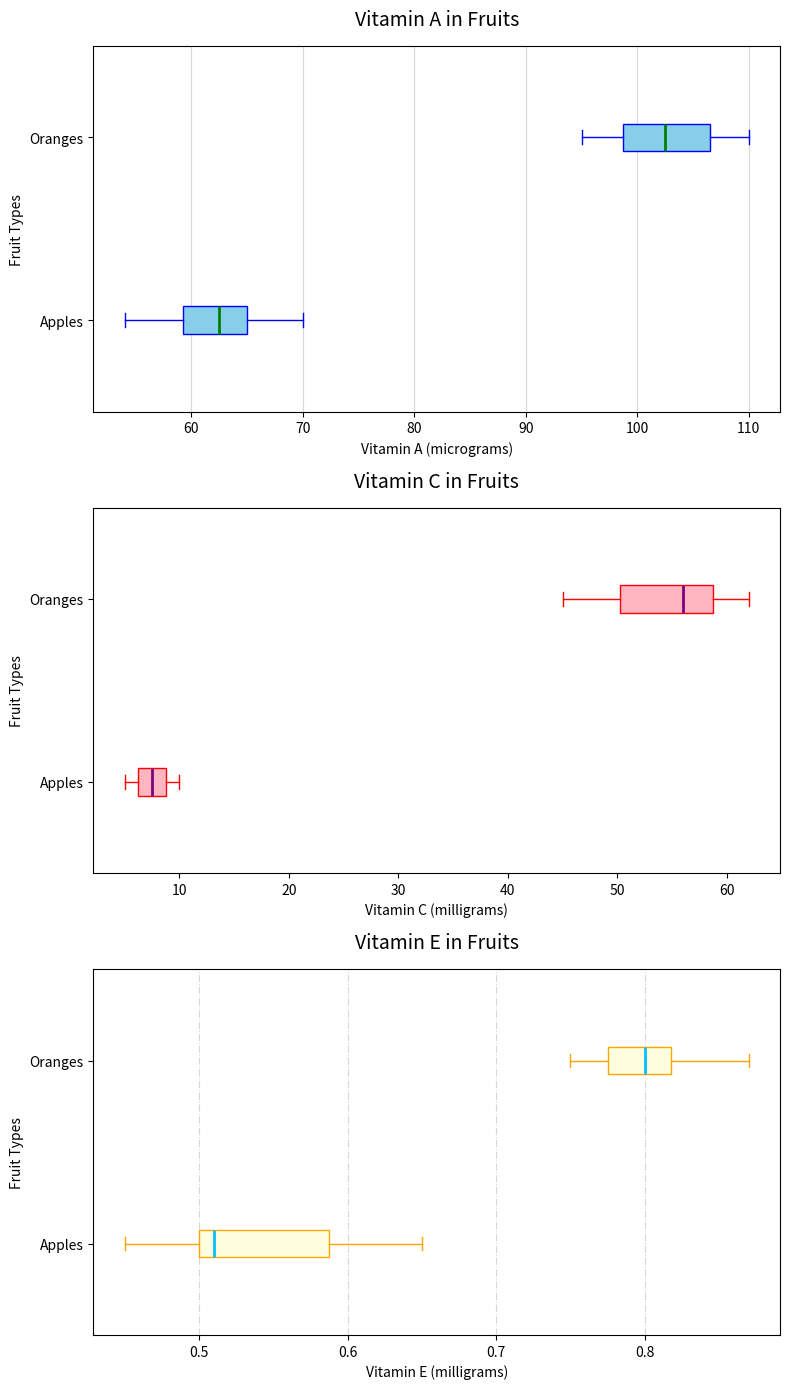

Here is the Python script that generated this plot:
import matplotlib.pyplot as plt
import numpy as np

# Vitamin content data for apples and oranges
vitamin_a_apples = np.array([54, 60, 63, 65, 59, 70, 65, 62, 55, 66])
vitamin_a_oranges = np.array([98, 102, 110, 95, 105, 107, 103, 109, 101, 98])
vitamin_c_apples = np.array([6, 7, 8, 9, 5, 10, 7, 6, 8, 9])
vitamin_c_oranges = np.array([50, 45, 55, 48, 60, 62, 51, 58, 59, 57])
vitamin_e_apples = np.array([0.5, 0.6, 0.45, 0.5, 0.6, 0.65, 0.55, 0.52, 0.48, 0.50])
vitamin_e_oranges = np.array([0.8, 0.75, 0.85, 0.77, 0.80, 0.87, 0.76, 0.82, 0.81, 0.79])

# Grouping vitamin data by type
vitamin_data_a = [vitamin_a_apples, vitamin_a_oranges]
vitamin_data_c = [vitamin_c_apples, vitamin_c_oranges]
vitamin_data_e = [vitamin_e_apples, vitamin_e_oranges]

# Labels for the fruit types
fruit_labels = ['Apples', 'Oranges']

# Create a figure and axes for subplots
fig, axs = plt.subplots(3, 1, figsize=(8, 14))

# Plot horizontal box plot for Vitamin A
axs[0].boxplot(vitamin_data_a, vert=False, patch_artist=True, labels=fruit_labels, notch=False,
               boxprops=dict(facecolor='skyblue', color='blue'),
               whiskerprops=dict(color='blue'),
               capprops=dict(color='blue'),
               medianprops=dict(color='green', linewidth=2.0))
axs[0].set_title('Vitamin A in Fruits', fontsize=14, pad=15)
axs[0].set_xlabel('Vitamin A (micrograms)', fontsize=10)
axs[0].set_ylabel('Fruit Types', fontsize=10)
axs[0].grid(True, linestyle='-', linewidth=0.8, alpha=0.5, axis='x')

# Plot horizontal box plot for Vitamin C
axs[1].boxplot(vitamin_data_c, vert=False, patch_artist=True, labels=fruit_labels, notch=False,
               boxprops=dict(facecolor='lightpink', color='red'),
               whiskerprops=dict(color='red'),
               capprops=dict(color='red'),
               medianprops=dict(color='purple', linewidth=2.0))
axs[1].set_title('Vitamin C in Fruits', fontsize=14, pad=15)
axs[1].set_xlabel('Vitamin C (milligrams)', fontsize=10)
axs[1].set_ylabel('Fruit Types', fontsize=10)
axs[1].grid(False)

# Plot horizontal box plot for Vitamin E
axs[2].boxplot(vitamin_data_e, vert=False, patch_artist=True, labels=fruit_labels, notch=False,
               boxprops=dict(facecolor='lightyellow', color='orange'),
               whiskerprops=dict(color='orange'),
               capprops=dict(color='orange'),
               medianprops=dict(color='deepskyblue', linewidth=2.0))
axs[2].set_title('Vitamin E in Fruits', fontsize=14, pad=15)
axs[2].set_xlabel('Vitamin E (milligrams)', fontsize=10)
axs[2].set_ylabel('Fruit Types', fontsize=10)
axs[2].grid(True, linestyle='-.', linewidth=0.8, alpha=0.5, axis='x')

plt.tight_layout()
plt.show()
